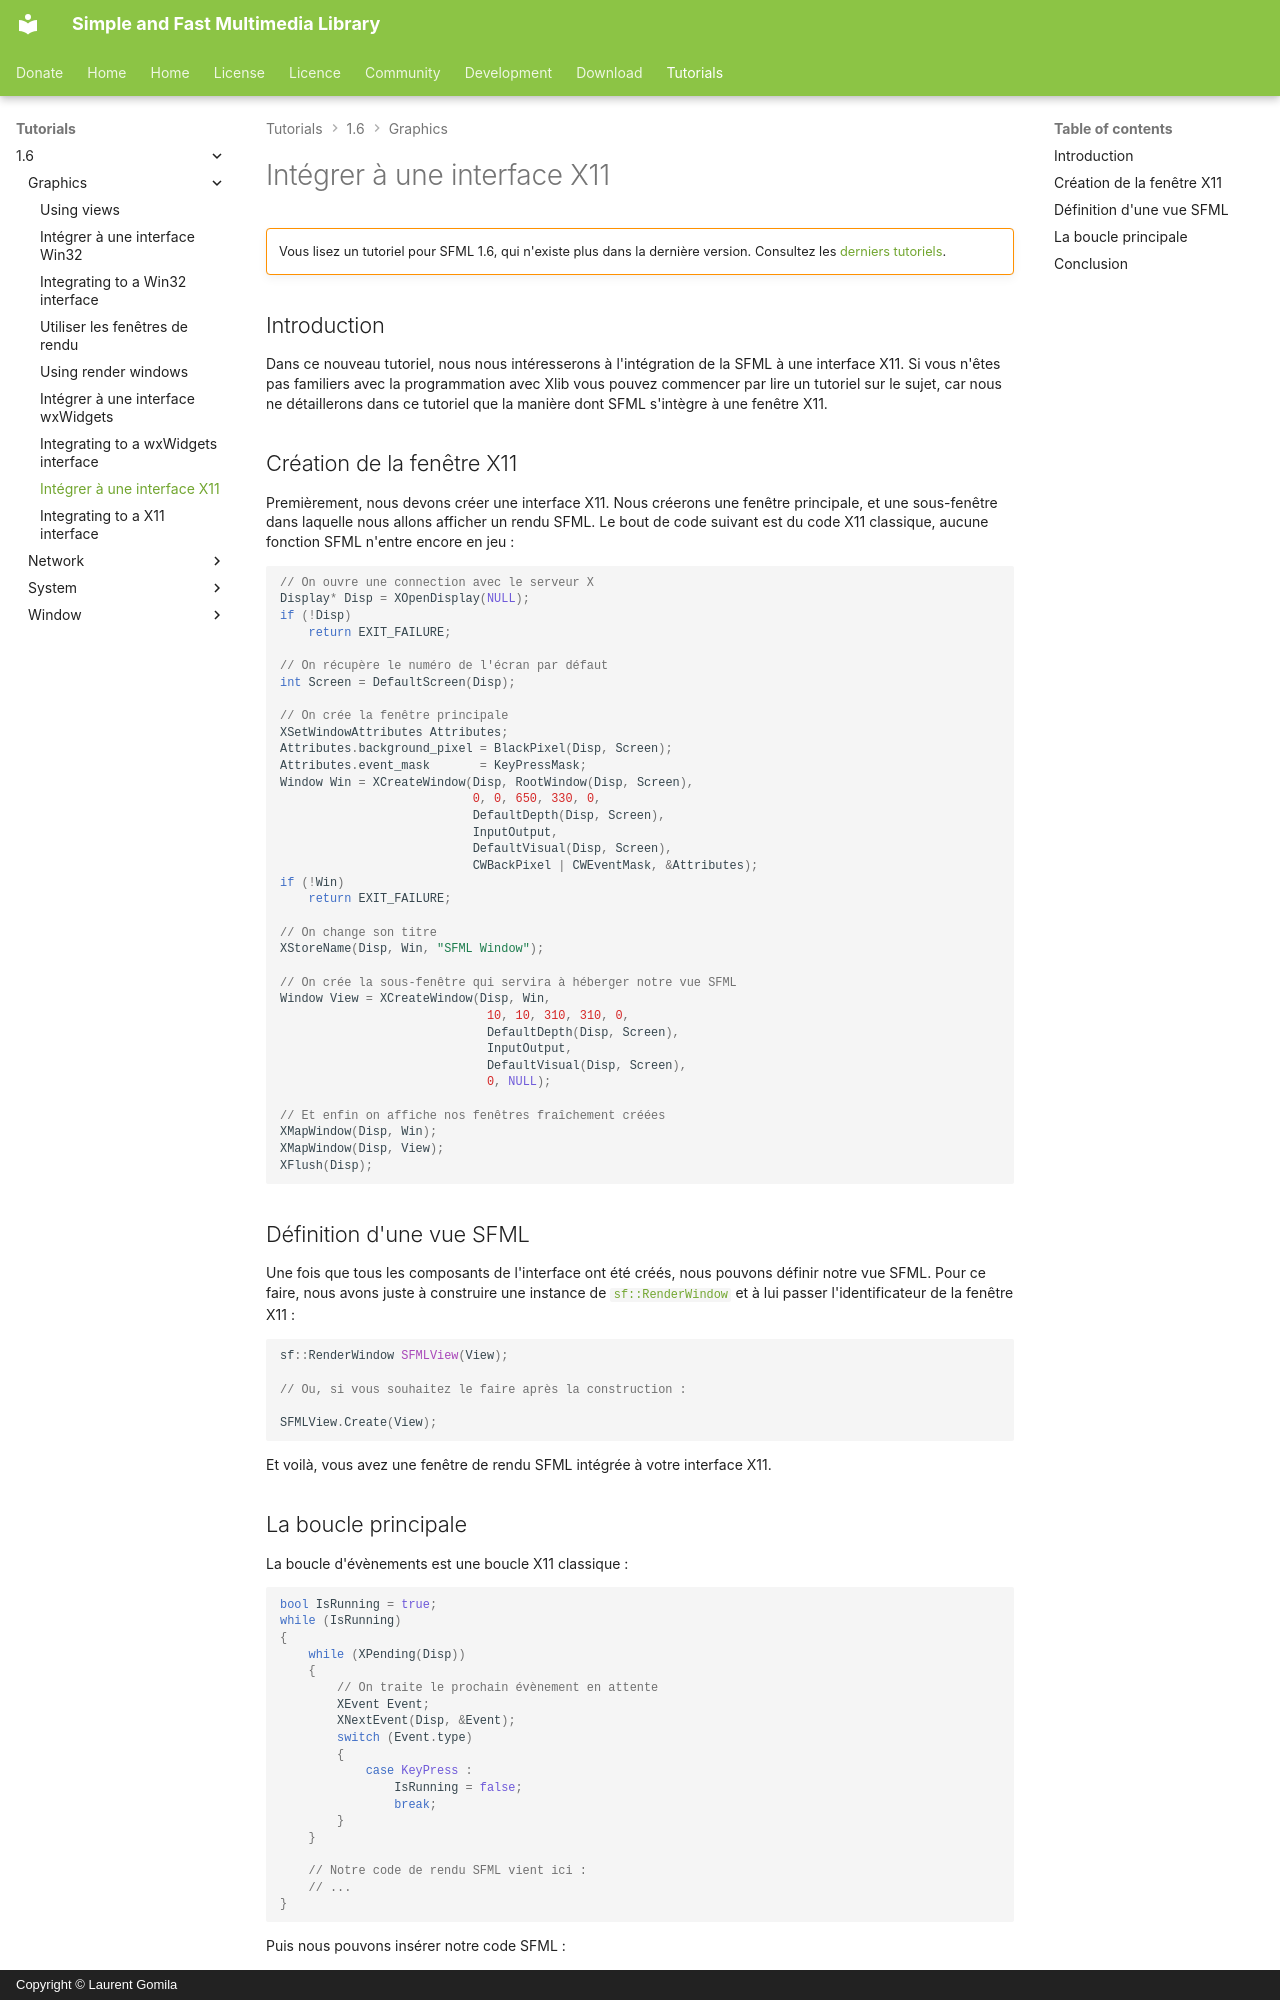

repository: SFML/SFML-Website · page: tutorials/1.6/graphics/x11.fr/index.html · generator: mkdocs · copyright: Copyright © Laurent Gomila

# Intégrer à une interface X11

!!! warning ""

    Vous lisez un tutoriel pour SFML 1.6, qui n'existe plus dans la dernière version. Consultez les [derniers tutoriels](/fr/tutorials/latest/).

## Introduction

Dans ce nouveau tutoriel, nous nous intéresserons à l'intégration de la SFML à une interface X11. Si vous n'êtes pas familiers avec la programmation avec Xlib vous pouvez commencer par lire un tutoriel sur le sujet, car nous ne détaillerons dans ce tutoriel que la manière dont SFML s'intègre à une fenêtre X11.

## Création de la fenêtre X11

Premièrement, nous devons créer une interface X11. Nous créerons une fenêtre principale, et une sous-fenêtre dans laquelle nous allons afficher un rendu SFML. Le bout de code suivant est du code X11 classique, aucune fonction SFML n'entre encore en jeu :

```cpp
// On ouvre une connection avec le serveur X
Display* Disp = XOpenDisplay(NULL);
if (!Disp)
    return EXIT_FAILURE;

// On récupère le numéro de l'écran par défaut
int Screen = DefaultScreen(Disp);

// On crée la fenêtre principale
XSetWindowAttributes Attributes;
Attributes.background_pixel = BlackPixel(Disp, Screen);
Attributes.event_mask       = KeyPressMask;
Window Win = XCreateWindow(Disp, RootWindow(Disp, Screen),
                           0, 0, 650, 330, 0,
                           DefaultDepth(Disp, Screen),
                           InputOutput,
                           DefaultVisual(Disp, Screen),
                           CWBackPixel | CWEventMask, &Attributes);
if (!Win)
    return EXIT_FAILURE;

// On change son titre
XStoreName(Disp, Win, "SFML Window");

// On crée la sous-fenêtre qui servira à héberger notre vue SFML
Window View = XCreateWindow(Disp, Win,
                             10, 10, 310, 310, 0,
                             DefaultDepth(Disp, Screen),
                             InputOutput,
                             DefaultVisual(Disp, Screen),
                             0, NULL);

// Et enfin on affiche nos fenêtres fraîchement créées
XMapWindow(Disp, Win);
XMapWindow(Disp, View);
XFlush(Disp);
```

## Définition d'une vue SFML

Une fois que tous les composants de l'interface ont été créés, nous pouvons définir notre vue SFML. Pour ce faire, nous avons juste à construire une instance de [`sf::RenderWindow`](../../../documentation/1.6/classsf_1_1RenderWindow.html "sf::RenderWindow documentation") et à lui passer l'identificateur de la fenêtre X11 :

```cpp
sf::RenderWindow SFMLView(View);

// Ou, si vous souhaitez le faire après la construction :

SFMLView.Create(View);
```

Et voilà, vous avez une fenêtre de rendu SFML intégrée à votre interface X11.
